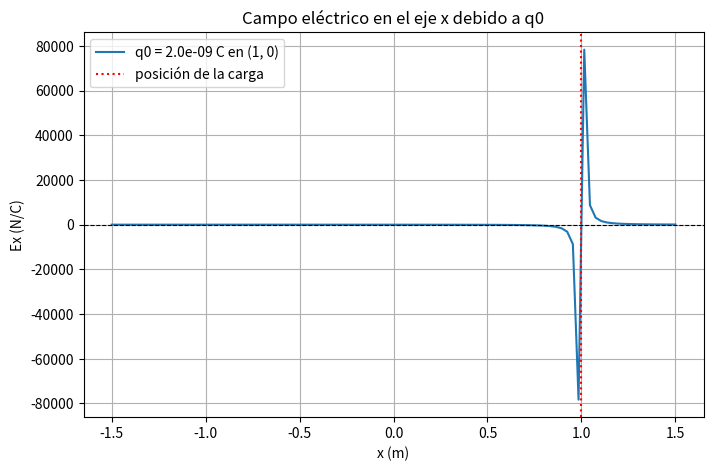
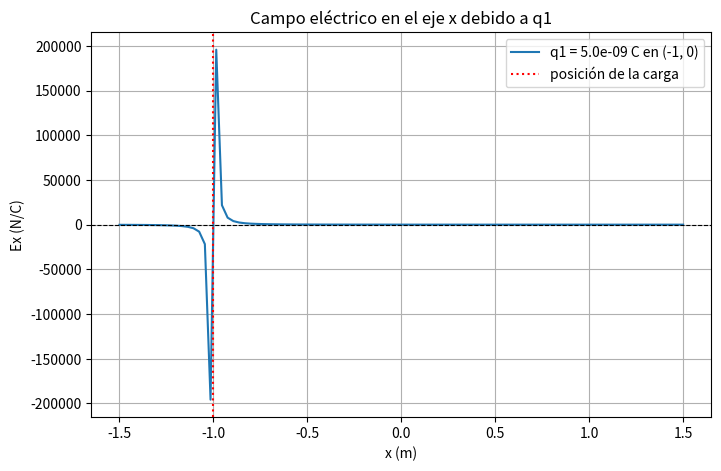
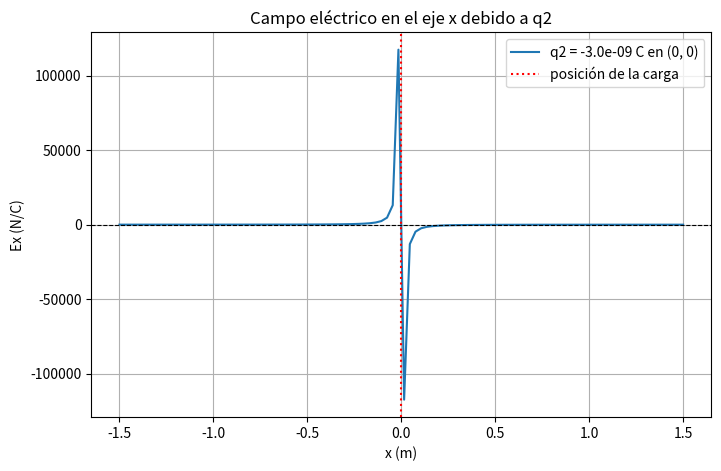
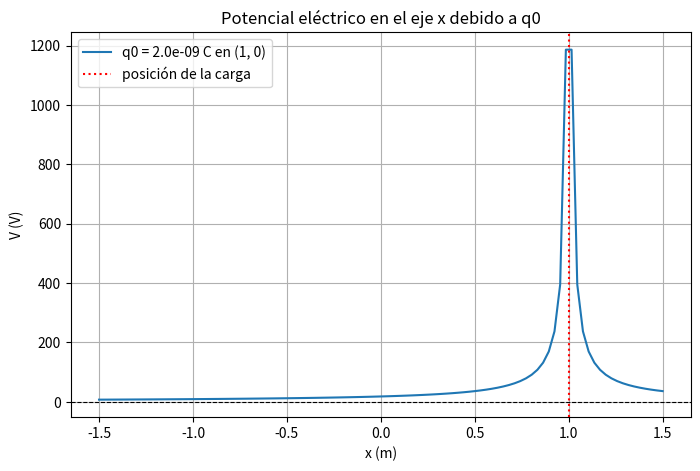
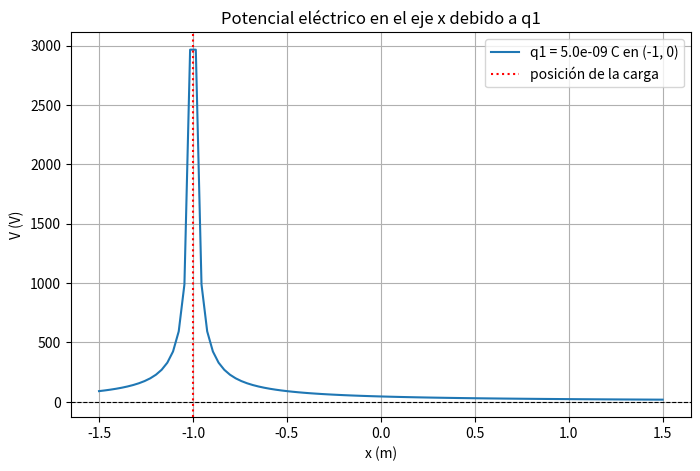
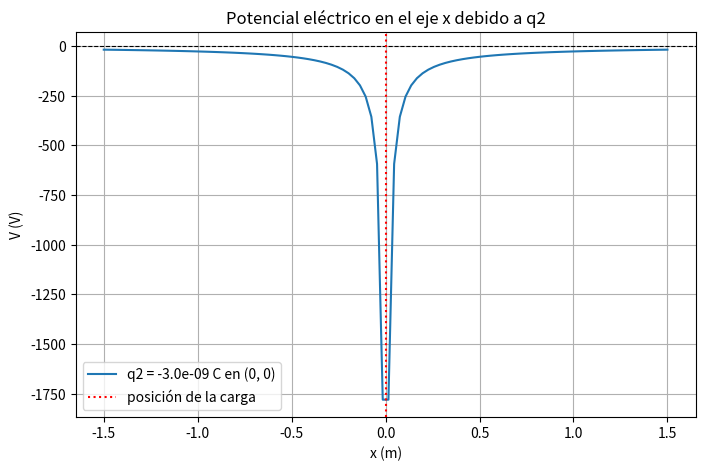
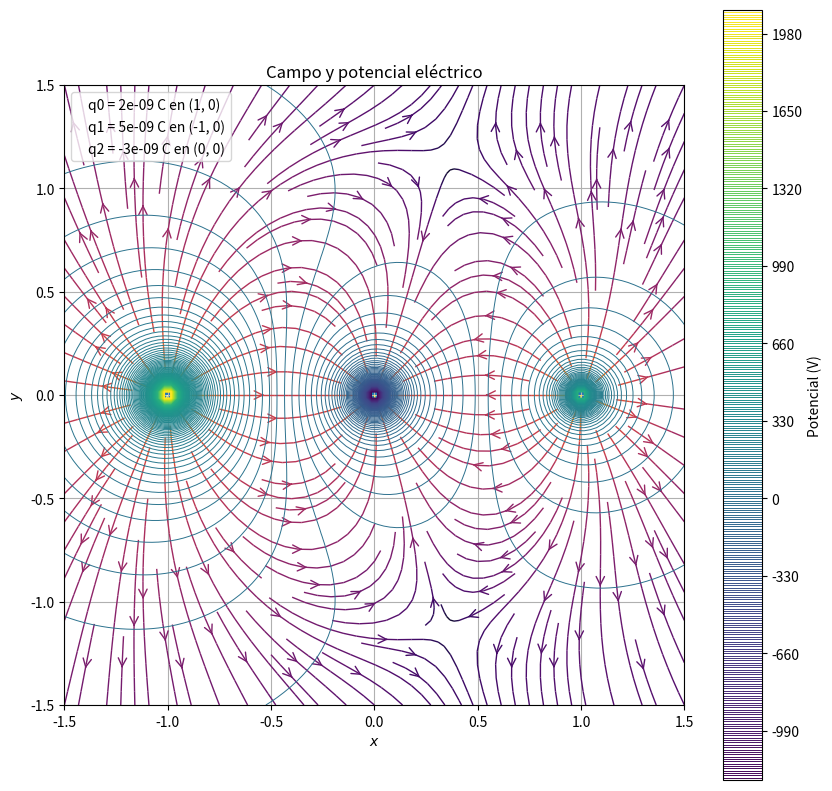

Reproduce these figures in Python, in order.
import numpy as np
import matplotlib.pyplot as plt
from matplotlib.patches import Circle

# Extensión del gráfico 2D
y_min, y_max = -1.5, 1.5
x_min, x_max = -1.5, 1.5
x = np.linspace(x_min, x_max, 100)
y = np.linspace(y_min, y_max, 100)

# Definición de las cargas y sus posiciones
cargas = [
    {"q": 2e-9, "xq": 1, "yq": 0},  # Carga positiva de 2 nC en (1, 0)
    {"q": 5e-9, "xq": -1, "yq": 0},  # Carga positiva de 5 nC en (-1, 0)
    {"q": -3e-9, "xq": 0, "yq": 0},  # Carga negativa de -3 nC en (0, 0)
]

# Constantes
epsilon_0 = 8.854e-12  # F/m
k = 1 / (4 * np.pi * epsilon_0)  # Constante de Coulomb


# Funciones auxiliares
def campo_electrico(q, xq, yq, x, y):
    r = np.sqrt((x - xq) ** 2 + (y - yq) ** 2)
    Ex = (k * q * (x - xq)) / (r**3)
    Ey = (k * q * (y - yq)) / (r**3)
    return Ex, Ey


def potencial_electrico(q, xq, yq, x, y):
    r = np.sqrt((x - xq) ** 2 + (y - yq) ** 2)
    return k * q / r


def campo_electrico_x(q, xq, yq, x):
    r = np.sqrt((x - xq) ** 2 + (0 - yq) ** 2)
    Ex = k * q * (x - xq) / (r**3)
    return Ex


def potencial_electrico_x(q, xq, yq, x):
    r = np.sqrt((x - xq) ** 2 + (0 - yq) ** 2)
    return k * q / r


# Gráficos individuales Ex(x) para cada carga
for i, carga in enumerate(cargas):
    # Evitar la singularidad en la posición exacta de la carga
    x_filtrado = x[np.abs(x - carga["xq"]) > 1e-3]

    Ex = campo_electrico_x(carga["q"], carga["xq"], carga["yq"], x_filtrado)

    plt.figure(figsize=(8, 5))
    plt.plot(
        x_filtrado,
        Ex,
        label=f"q{i} = {carga['q']:.1e} C en ({carga['xq']}, {carga['yq']})",
    )
    plt.axhline(0, color="black", linestyle="--", linewidth=0.8)
    plt.axvline(carga["xq"], color="red", linestyle=":", label="posición de la carga")
    plt.xlabel("x (m)")
    plt.ylabel("Ex (N/C)")
    plt.title(f"Campo eléctrico en el eje x debido a q{i}")
    plt.legend()
    plt.grid()
    plt.savefig(f"campo_electrico_x_q{i}.png", bbox_inches="tight")
    plt.show()


# Graficos individuales V(x) para cada carga
for i, carga in enumerate(cargas):
    # Evitar la singularidad en la posición exacta de la carga
    x_filtrado = x[np.abs(x - carga["xq"]) > 1e-3]

    V = potencial_electrico_x(carga["q"], carga["xq"], carga["yq"], x_filtrado)

    plt.figure(figsize=(8, 5))
    plt.plot(
        x_filtrado,
        V,
        label=f"q{i} = {carga['q']:.1e} C en ({carga['xq']}, {carga['yq']})",
    )
    plt.axhline(0, color="black", linestyle="--", linewidth=0.8)
    plt.axvline(carga["xq"], color="red", linestyle=":", label="posición de la carga")
    plt.xlabel("x (m)")
    plt.ylabel("V (V)")
    plt.title(f"Potencial eléctrico en el eje x debido a q{i}")
    plt.legend()
    plt.grid()
    plt.savefig(f"potencial_electrico_x_q{i}.png", bbox_inches="tight")
    plt.show()
    
    
# Campo y potencial total en 2D
X, Y = np.meshgrid(x, y)

Ex_total = np.zeros_like(X)
Ey_total = np.zeros_like(Y)
V_total = np.zeros_like(X)

for carga in cargas:
    Ex, Ey = campo_electrico(carga["q"], carga["xq"], carga["yq"], X, Y)
    Ex_total += Ex
    Ey_total += Ey
    V_total += potencial_electrico(carga["q"], carga["xq"], carga["yq"], X, Y)

fig1 = plt.figure(figsize=(10, 10))
ax = fig1.add_subplot()

# Líneas de campo
color = 2 * np.log(np.hypot(Ex_total, Ey_total))
ax.streamplot(
    x,
    y,
    Ex_total,
    Ey_total,
    color=color,
    linewidth=1,
    cmap=plt.cm.inferno,
    density=1.5,
    arrowstyle="->",
    arrowsize=1.5,
)

# Contornos de potencial
plt.contour(X, Y, V_total, 400, cmap="viridis", linewidths=0.7)

# Dibujar las cargas
for indice, carga in enumerate(cargas):
    pos = carga["xq"], carga["yq"]
    ref = f"q{indice} = {carga['q']} C en ({carga['xq']}, {carga['yq']})"
    ax.add_artist(Circle(pos, 0.05, label=ref))
plt.legend(loc="upper left", handlelength=0)

# Etiquetas y formato
ax.set_xlabel("$x$")
ax.set_ylabel("$y$")
ax.set_xlim(x_min, x_max)
ax.set_ylim(y_min, y_max)
ax.set_aspect("equal")
plt.grid()
plt.title("Campo y potencial eléctrico")
plt.colorbar(label="Potencial (V)")
plt.savefig("campo_y_potencial.png", bbox_inches="tight")
plt.show()
